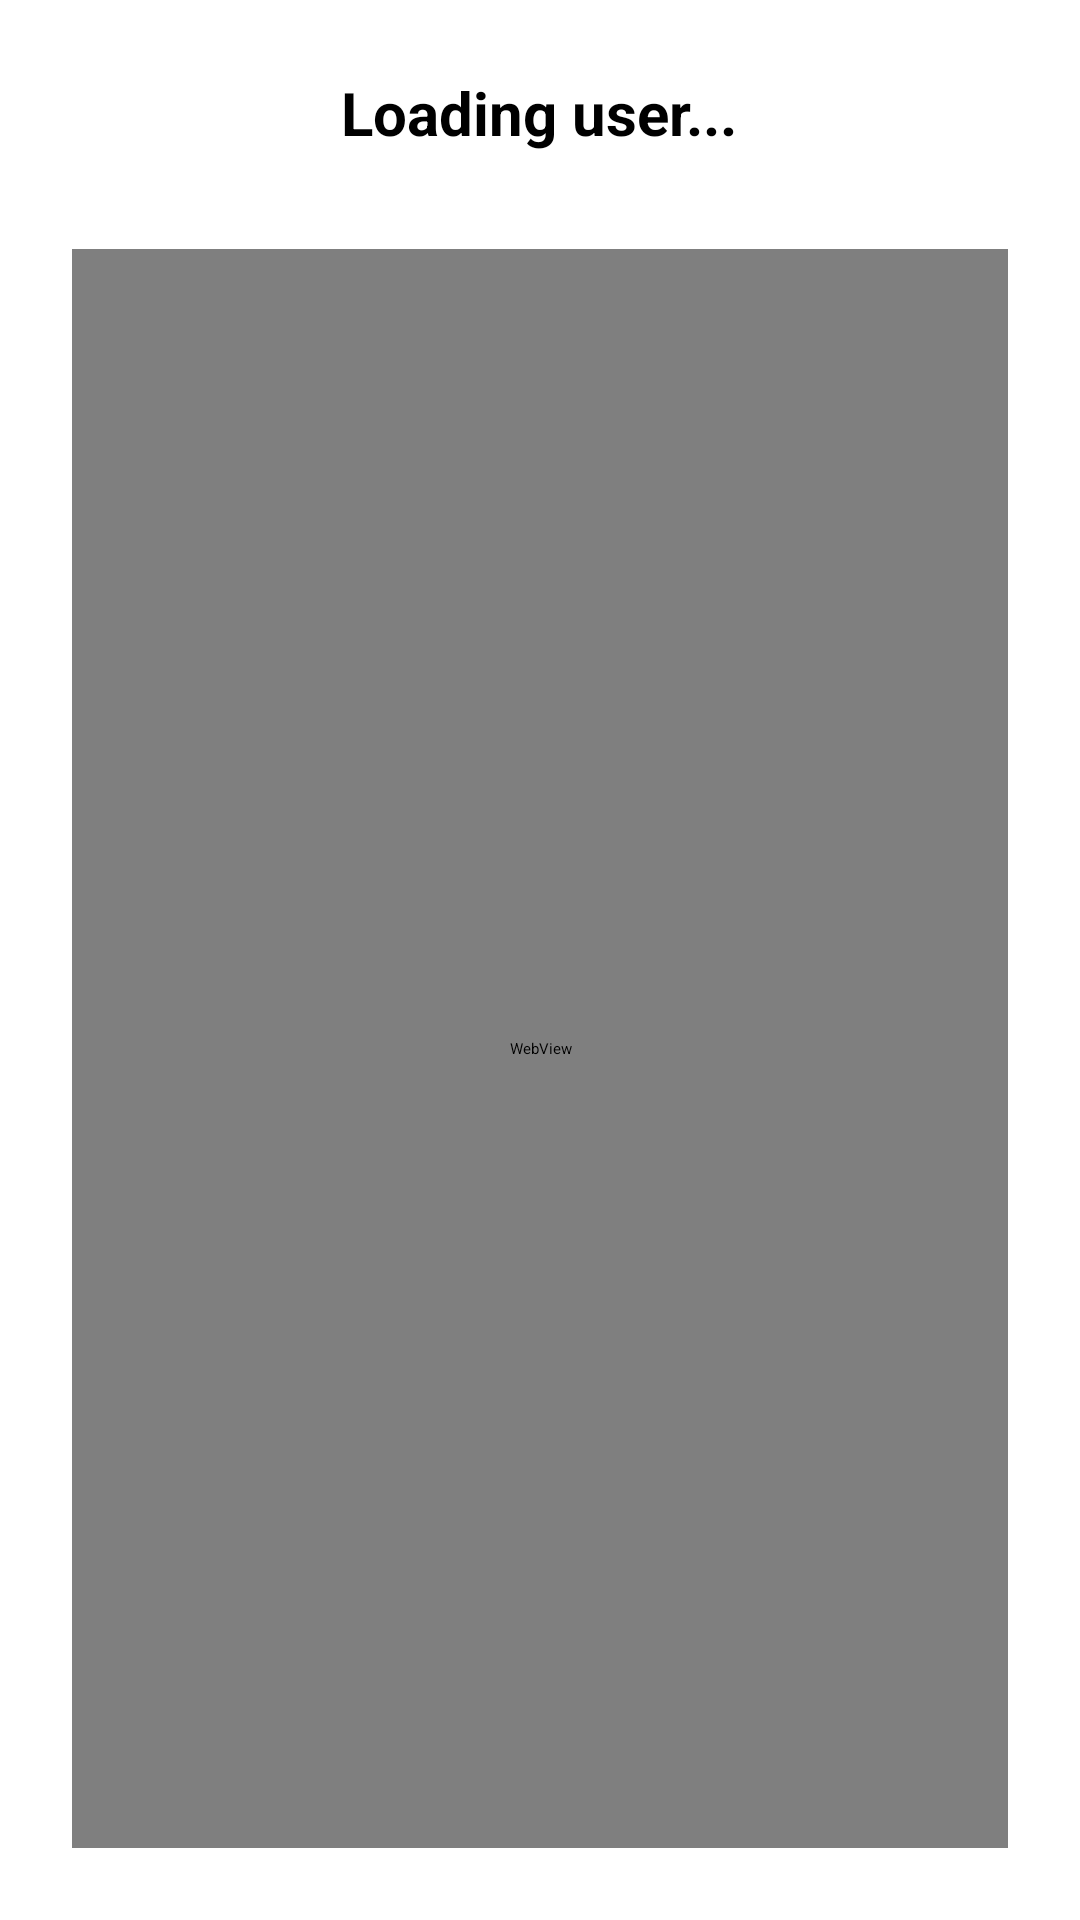

Layout XML and referenced resources for this Android screen:
<!-- AndroidManifest.xml: application theme Theme.Moodic -->
<!-- res/layout/activity_main.xml -->
<?xml version="1.0" encoding="utf-8"?>
<LinearLayout xmlns:android="http://schemas.android.com/apk/res/android"
    android:layout_width="match_parent"
    android:layout_height="match_parent"
    android:orientation="vertical"
    android:gravity="center_horizontal"
    android:padding="24dp"
    android:background="#FFFFFF">

    
    <TextView
        android:id="@+id/tvUserEmail"
        android:layout_width="wrap_content"
        android:layout_height="wrap_content"
        android:text="Loading user..."
        android:textSize="20sp"
        android:textStyle="bold"
        android:layout_marginBottom="32dp" />

    <WebView
        android:id="@+id/youtubeWebView"
        android:layout_width="match_parent"
        android:layout_height="match_parent"/>
    
    <Button
        android:id="@+id/btnLogout"
        android:layout_width="match_parent"
        android:layout_height="wrap_content"
        android:text="Log Out" />
    <Button
        android:id="@+id/moodButton"
        android:layout_width="wrap_content"
        android:layout_height="wrap_content"
        android:text="Enter Mood" />

    <Button
        android:id="@+id/youtubeButton"
        android:layout_width="wrap_content"
        android:layout_height="wrap_content"
        android:text="Search YouTube" />
yes

</LinearLayout>
<!-- resources referenced by this layout -->
<resources>
  <style name="Theme.Moodic" parent="Theme.MaterialComponents.DayNight.DarkActionBar">
          
          <item name="colorPrimary">@color/purple_200</item>
          <item name="colorPrimaryVariant">@color/purple_700</item>
          <item name="colorOnPrimary">@color/black</item>
          
          <item name="colorSecondary">@color/teal_200</item>
          <item name="colorSecondaryVariant">@color/teal_200</item>
          <item name="colorOnSecondary">@color/black</item>
          
          <item name="android:statusBarColor">?attr/colorPrimaryVariant</item>
          
      </style>
  <color name="purple_200">#FFBB86FC</color>
  <color name="purple_700">#FF3700B3</color>
  <color name="black">#FF000000</color>
  <color name="teal_200">#FF03DAC5</color>
</resources>
